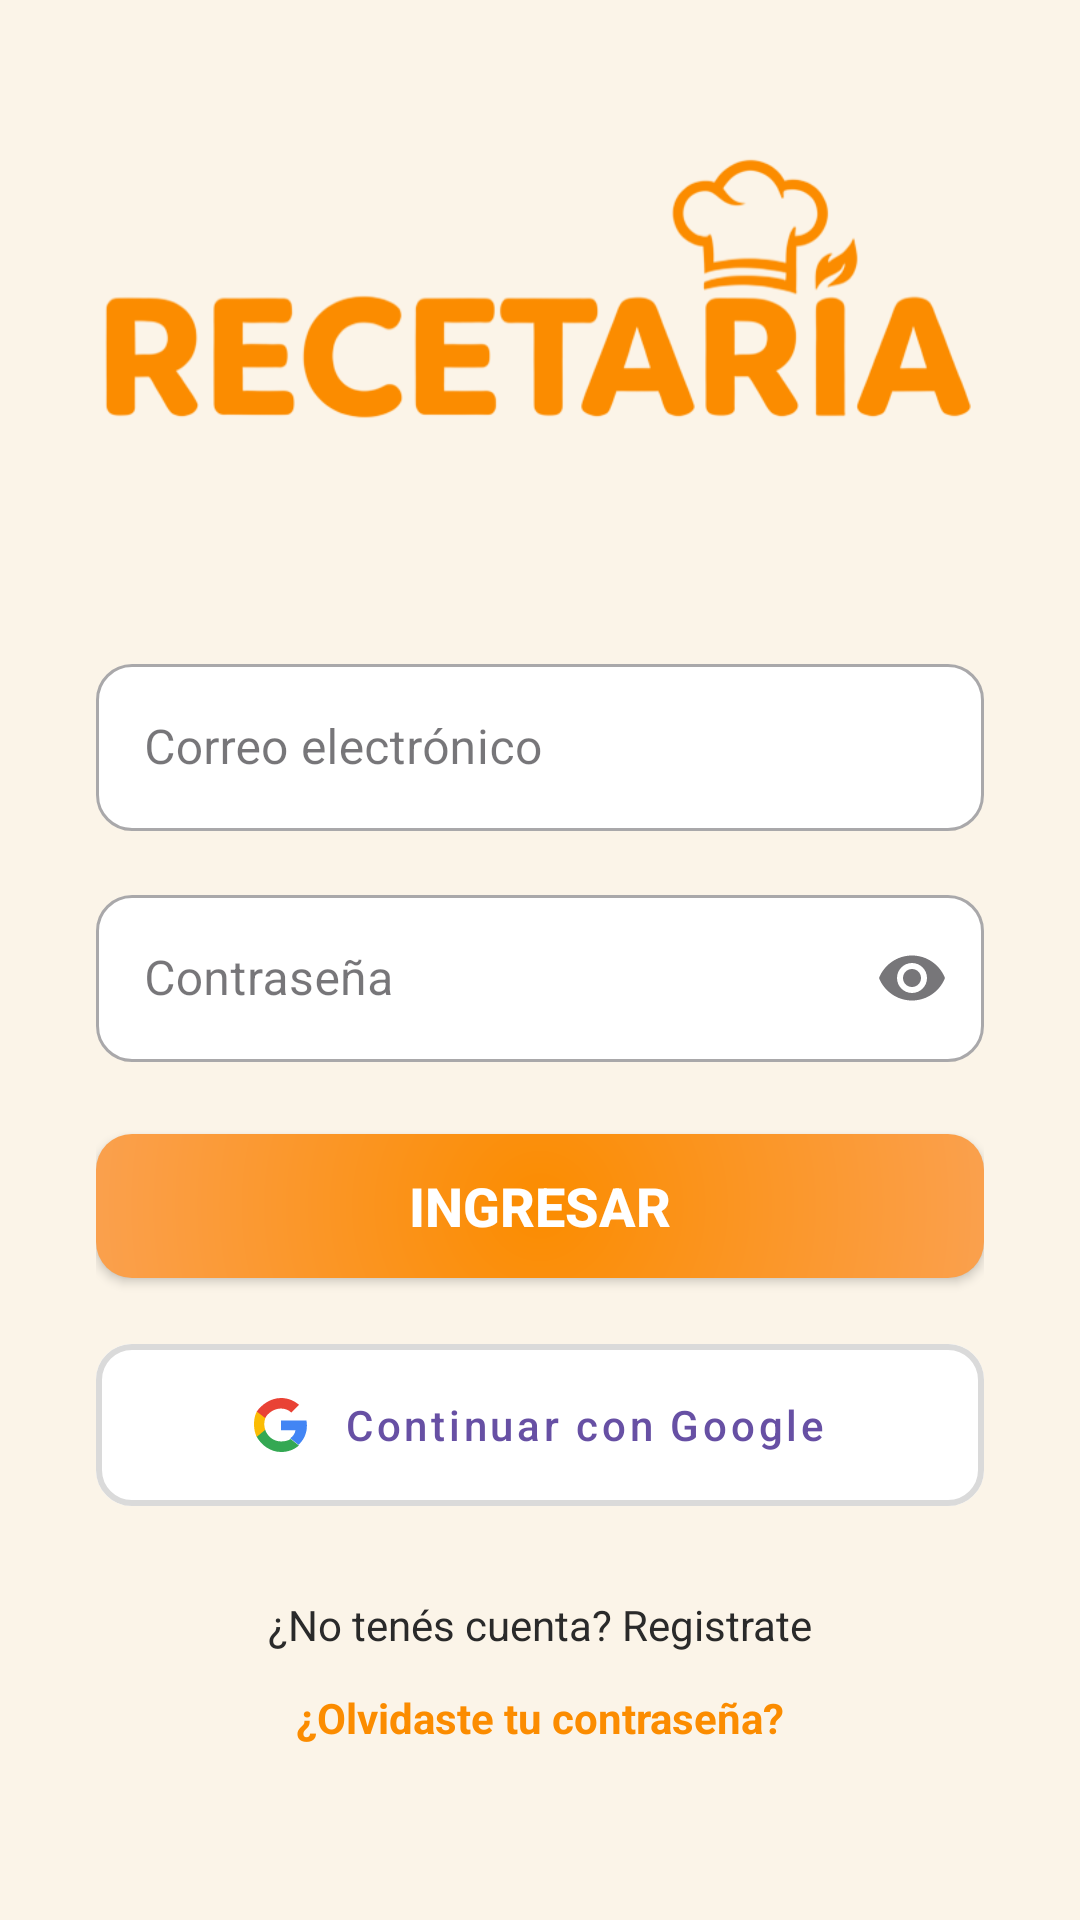

Here is an Android app screen rendered from its layout file. Give the layout XML and the strings, colors and styles it references.
<!-- AndroidManifest.xml: application theme Theme.RecetarIA -->
<!-- res/layout/activity_login.xml -->
<?xml version="1.0" encoding="utf-8"?>
<ScrollView xmlns:android="http://schemas.android.com/apk/res/android"
    xmlns:app="http://schemas.android.com/apk/res-auto"
    android:layout_width="match_parent"
    android:layout_height="match_parent"
    android:background="@color/fondo_claro"
    android:fillViewport="true">

    <androidx.constraintlayout.widget.ConstraintLayout
        android:id="@+id/main"
        android:layout_width="match_parent"
        android:layout_height="wrap_content"
        android:padding="32dp">

        <ImageView
            android:id="@+id/imgLogoLogin"
            android:layout_width="match_parent"
            android:layout_height="wrap_content"
            android:layout_marginTop="16dp"
            android:adjustViewBounds="true"
            app:tint="@color/primario"
            android:contentDescription="@string/logotipo_recetaria"
            app:layout_constraintEnd_toEndOf="parent"
            app:layout_constraintStart_toStartOf="parent"
            app:layout_constraintTop_toTopOf="parent"
            app:srcCompat="@drawable/logo_principal" />

        <com.google.android.material.textfield.TextInputLayout
            android:id="@+id/tilEmail"
            style="@style/Widget.MaterialComponents.TextInputLayout.OutlinedBox"
            android:layout_width="0dp"
            android:layout_height="wrap_content"
            android:layout_marginTop="72dp"
            android:hint="@string/correo_electronico"
            app:boxCornerRadiusBottomEnd="@dimen/radio_boton"
            app:boxCornerRadiusBottomStart="@dimen/radio_boton"
            app:boxCornerRadiusTopEnd="@dimen/radio_boton"
            app:boxCornerRadiusTopStart="@dimen/radio_boton"
            app:layout_constraintEnd_toEndOf="parent"
            app:boxBackgroundColor="@color/white"
            app:layout_constraintStart_toStartOf="parent"
            app:layout_constraintTop_toBottomOf="@+id/imgLogoLogin">

            <com.google.android.material.textfield.TextInputEditText
                android:id="@+id/loginMail"
                android:layout_width="match_parent"
                android:layout_height="wrap_content"
                android:inputType="textEmailAddress" />
        </com.google.android.material.textfield.TextInputLayout>

        <com.google.android.material.textfield.TextInputLayout
            android:id="@+id/tilPassword"
            style="@style/Widget.MaterialComponents.TextInputLayout.OutlinedBox"
            android:layout_width="0dp"
            android:layout_height="wrap_content"
            android:layout_marginTop="16dp"
            android:hint="@string/password"
            app:boxCornerRadiusBottomEnd="@dimen/radio_boton"
            app:boxCornerRadiusBottomStart="@dimen/radio_boton"
            app:boxCornerRadiusTopEnd="@dimen/radio_boton"
            app:boxCornerRadiusTopStart="@dimen/radio_boton"
            app:boxBackgroundColor="@color/white"
            app:endIconMode="password_toggle"
            app:layout_constraintEnd_toEndOf="parent"
            app:layout_constraintStart_toStartOf="parent"
            app:layout_constraintTop_toBottomOf="@+id/tilEmail">

            <com.google.android.material.textfield.TextInputEditText
                android:id="@+id/loginPass"
                android:layout_width="match_parent"
                android:layout_height="wrap_content"
                android:inputType="textPassword" />
        </com.google.android.material.textfield.TextInputLayout>

        <androidx.appcompat.widget.AppCompatButton
            android:id="@+id/btnIngresar"
            android:layout_width="match_parent"
            android:layout_height="48dp"
            android:layout_marginTop="24dp"
            android:text="@string/btn_ingresar"
            android:background="@drawable/gradiente"
            android:textSize="18sp"
            android:textColor="@color/white"
            android:textStyle="bold"
            app:layout_constraintEnd_toEndOf="parent"
            app:layout_constraintStart_toStartOf="parent"
            app:layout_constraintTop_toBottomOf="@+id/tilPassword" />

        <ProgressBar
            android:id="@+id/loginProgress"
            style="?android:attr/progressBarStyleSmall"
            android:layout_width="wrap_content"
            android:layout_height="wrap_content"
            android:indeterminateTint="@color/white"
            android:visibility="gone"
            app:layout_constraintBottom_toBottomOf="@+id/btnIngresar"
            app:layout_constraintEnd_toEndOf="@+id/btnIngresar"
            app:layout_constraintStart_toStartOf="@+id/btnIngresar"
            app:layout_constraintTop_toTopOf="@+id/btnIngresar" />


        <com.google.android.material.button.MaterialButton
            android:id="@+id/btnGoogle"
            style="@style/Widget.MaterialComponents.Button.OutlinedButton"
            android:layout_width="match_parent"
            android:layout_height="66dp"
            android:layout_marginTop="16dp"
            android:text="@string/btn_continue_with_google"
            android:textAllCaps="false"

            android:paddingVertical="14dp"
            android:backgroundTint="@color/white"

            app:cornerRadius="@dimen/radio_boton"
            app:icon="@drawable/ic_google_logo"
            app:iconGravity="textStart"
            app:iconPadding="12dp"
            app:iconTint="@null"


            app:strokeColor="#DADADA"
            app:strokeWidth="@dimen/espesor_borde"

            app:layout_constraintTop_toBottomOf="@+id/btnIngresar"
            app:layout_constraintStart_toStartOf="parent"
            app:layout_constraintEnd_toEndOf="parent"/>

        <TextView
            android:id="@+id/btnRegistro"
            android:layout_width="wrap_content"
            android:layout_height="wrap_content"
            android:layout_marginTop="24dp"
            android:text="@string/registrate"
            android:textColor="@color/gris_plomo"
            android:textSize="14sp"
            android:clickable="true"
            app:layout_constraintTop_toBottomOf="@id/btnGoogle"
            app:layout_constraintStart_toStartOf="parent"
            app:layout_constraintEnd_toEndOf="parent"/>

        <TextView
            android:id="@+id/btnOlvidoPass"
            android:layout_width="wrap_content"
            android:layout_height="wrap_content"
            android:layout_marginTop="12dp"
            android:text="@string/olvidates_contrasenia"
            android:textColor="@color/primario"
            android:textStyle="bold"
            android:textSize="14sp"
            android:clickable="true"
            app:layout_constraintTop_toBottomOf="@id/btnRegistro"
            app:layout_constraintStart_toStartOf="parent"
            app:layout_constraintEnd_toEndOf="parent"/>

    </androidx.constraintlayout.widget.ConstraintLayout>
</ScrollView>
<!-- resources referenced by this layout -->
<resources>
  <color name="fondo_claro">#FBF4E8</color>
  <color name="gris_plomo">#2A2A2A</color>
  <color name="primario">#FB8C00</color>
  <color name="white">#FFFFFFFF</color>
  <dimen name="espesor_borde">2dp</dimen>
  <dimen name="radio_boton">12dp</dimen>
  <!-- drawable gradiente (drawable) -->
  <?xml version="1.0" encoding="utf-8"?>
  <shape xmlns:android="http://schemas.android.com/apk/res/android"
      android:shape="rectangle">
  
      <gradient
          android:type="radial"
          android:startColor="@color/primario"
          android:endColor="#FAB291"
          android:gradientRadius="280dp"
          android:centerX="0.5"
          android:centerY="0.5"/>
      <corners
          android:radius="@dimen/radio_boton"
          />
  
  </shape>
  <!-- drawable ic_google_logo (drawable) -->
  <vector xmlns:android="http://schemas.android.com/apk/res/android"
      android:width="20dp"
      android:height="20dp"
      android:viewportWidth="20"
      android:viewportHeight="20">
      <path
          android:fillColor="#4285F4"
          android:pathData="M19.6,10.23c0-0.66-0.06-1.29-0.17-1.91H10v3.61h5.38c-0.23,1.24-0.93,2.3-1.98,3l3.08,2.39C18.28,15.76,19.6,13.26,19.6,10.23z" />
      <path
          android:fillColor="#34A853"
          android:pathData="M10,20c2.7,0,4.96-0.9,6.62-2.43l-3.08-2.39c-0.85,0.57-1.95,0.91-3.54,0.91c-2.72,0-5.02-1.84-5.85-4.3H1.02v2.6C2.69,17.43,6.09,20,10,20z" />
      <path
          android:fillColor="#FBBC04"
          android:pathData="M4.15,11.79c-0.22-0.66-0.35-1.36-0.35-2.09s0.13-1.43,0.35-2.09V5.01H1.02C0.37,6.31,0,7.77,0,9.7s0.37,3.39,1.02,4.69L4.15,11.79z" />
      <path
          android:fillColor="#E94235"
          android:pathData="M10,3.9c1.47,0,2.79,0.51,3.82,1.5l2.87-2.87C14.96,1.06,12.7,0,10,0C6.09,0,2.69,2.57,1.02,5.01l3.13,2.42C4.98,5.74,7.28,3.9,10,3.9z" />
  </vector>
  <!-- drawable logo_principal: png bitmap (drawable, 103754 bytes) -->
  <string name="btn_continue_with_google">Continuar con Google</string>
  <string name="btn_ingresar">INGRESAR</string>
  <string name="correo_electronico">Correo electrónico</string>
  <string name="logotipo_recetaria">Logotipo Recetaria</string>
  <string name="olvidates_contrasenia">¿Olvidaste tu contraseña?</string>
  <string name="password">Contraseña</string>
  <string name="registrate">¿No tenés cuenta? Registrate</string>
  <style name="Theme.RecetarIA" parent="Base.Theme.RecetarIA" />
  <style name="Base.Theme.RecetarIA" parent="Theme.Material3.DayNight.NoActionBar">
          <item name="android:statusBarColor">@color/primario</item>
          <item name="android:windowLightStatusBar">false</item>
          <item name="android:navigationBarColor">@color/fondo_claro</item>
          <item name="android:windowLightNavigationBar" tools:targetApi="o_mr1">true</item>
      </style>
</resources>
